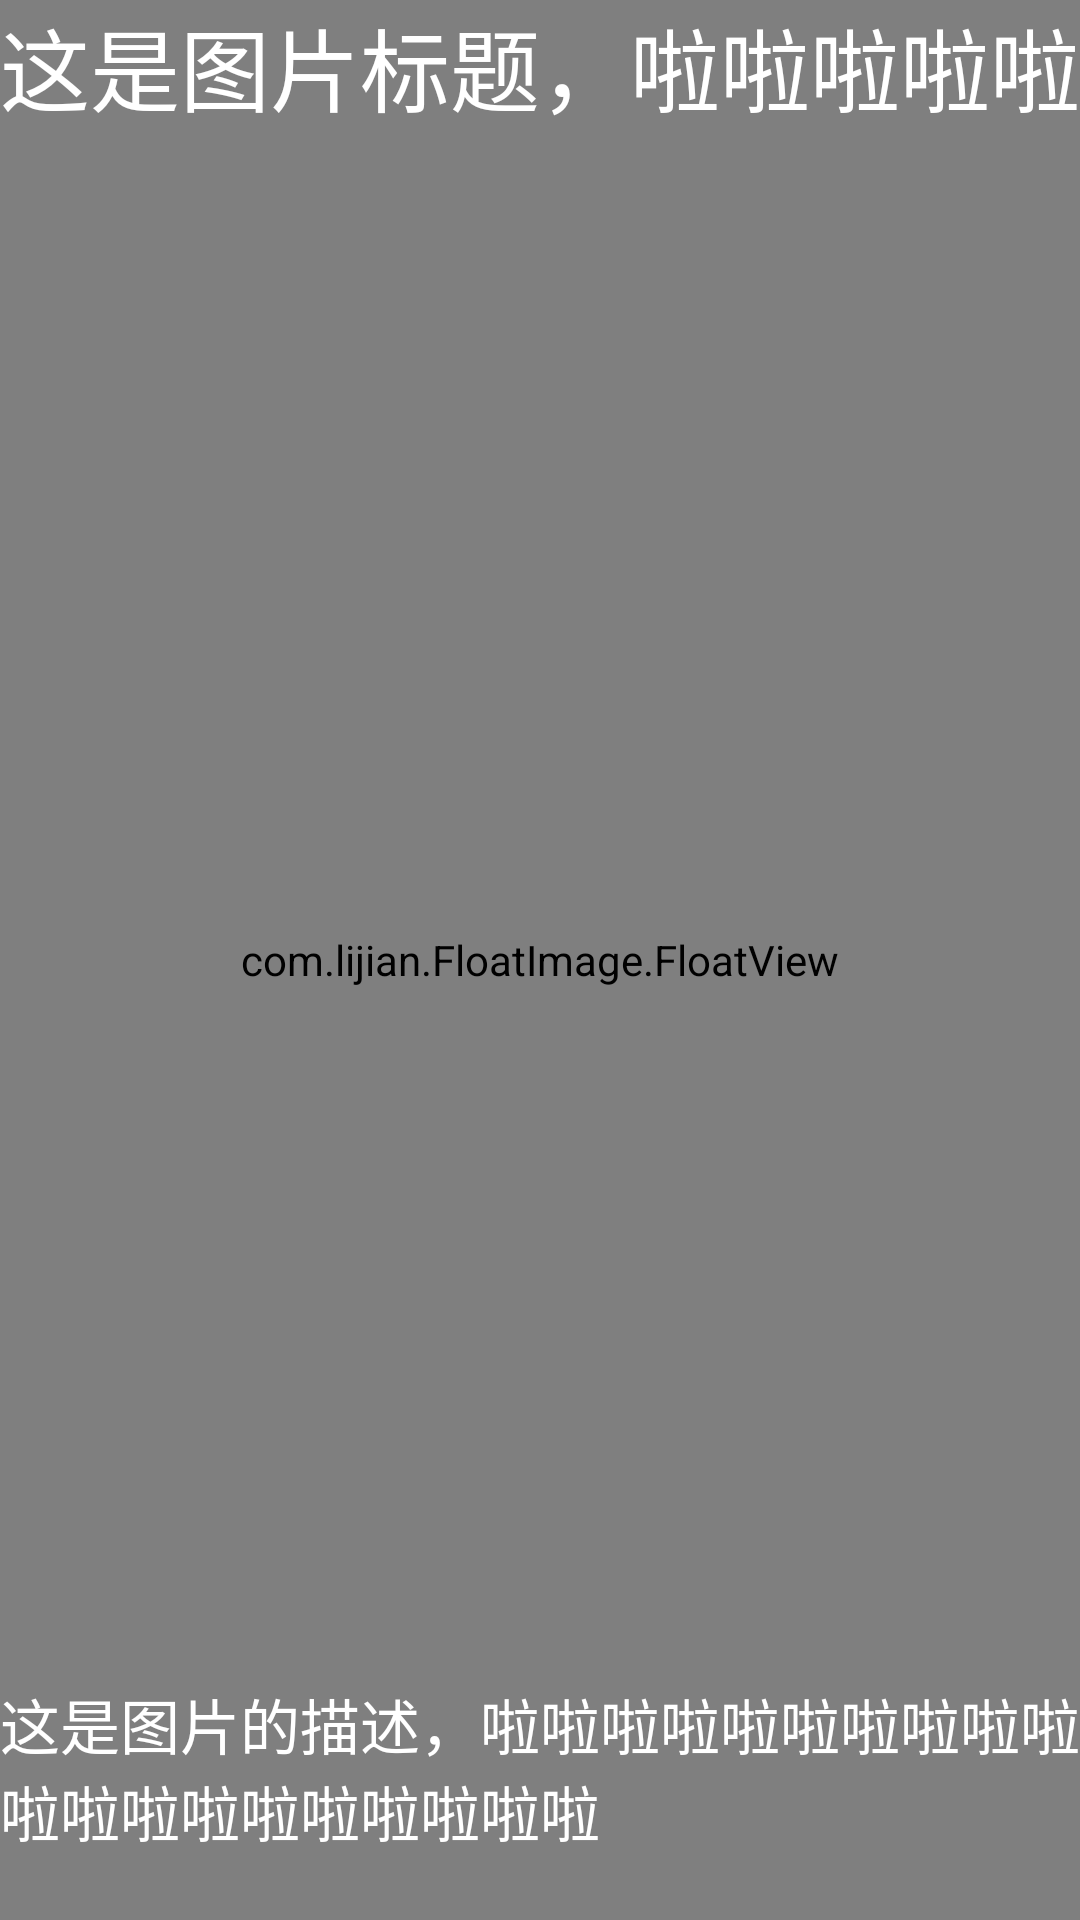

This screen was rendered from an Android layout file. Write that file and the resources it references.
<!-- AndroidManifest.xml: application theme AppTheme -->
<!-- res/layout/yf_act_images2.xml -->
<?xml version="1.0" encoding="utf-8"?>
<android.support.constraint.ConstraintLayout xmlns:android="http://schemas.android.com/apk/res/android"
    xmlns:app="http://schemas.android.com/apk/res-auto"
    xmlns:tools="http://schemas.android.com/tools"
    android:layout_width="match_parent"
    android:layout_height="match_parent">

    <View
        android:id="@+id/background_view"
        android:layout_width="match_parent"
        android:layout_height="match_parent"
        android:background="@android:color/darker_gray" />

    <com.lijian.FloatImage.FloatView
        android:layout_width="match_parent"

        android:id="@+id/fv"
        android:orientation="vertical"
        android:layout_height="match_parent" >
    <android.support.v4.view.ViewPager
        android:id="@+id/viewPager"
        android:layout_width="match_parent"
        android:layout_height="match_parent" />
    </com.lijian.FloatImage.FloatView>
    <LinearLayout
        android:id="@+id/yf_title_layout"
        android:layout_width="match_parent"
        android:layout_height="80dp"
        android:background="@android:color/transparent"
        android:orientation="horizontal"
        app:layout_constraintTop_toTopOf="parent">

        <TextView
            android:layout_width="match_parent"
            android:layout_height="match_parent"
            android:text="这是图片标题，啦啦啦啦啦"
            android:textColor="@android:color/white"
            android:textSize="30sp" />
    </LinearLayout>

    <LinearLayout
        android:id="@+id/yf_bottom_layout"
        android:layout_width="match_parent"
        android:layout_height="80dp"
        android:background="@android:color/transparent"
        android:orientation="horizontal"
        app:layout_constraintBottom_toBottomOf="parent">

        <TextView
            android:layout_width="match_parent"
            android:layout_height="match_parent"
            android:text="这是图片的描述，啦啦啦啦啦啦啦啦啦啦啦啦啦啦啦啦啦啦啦啦"
            android:textColor="@android:color/white"
            android:textSize="20sp" />
    </LinearLayout>


</android.support.constraint.ConstraintLayout>
<!-- resources referenced by this layout -->
<resources>
  <style name="AppTheme" parent="Theme.AppCompat.Light.DarkActionBar">
          
          <item name="colorPrimary">@color/colorPrimary</item>
          <item name="colorPrimaryDark">@color/colorPrimaryDark</item>
          <item name="colorAccent">@color/colorAccent</item>
      </style>
  <color name="colorPrimary">#3F51B5</color>
  <color name="colorPrimaryDark">#303F9F</color>
  <color name="colorAccent">#FF4081</color>
</resources>
